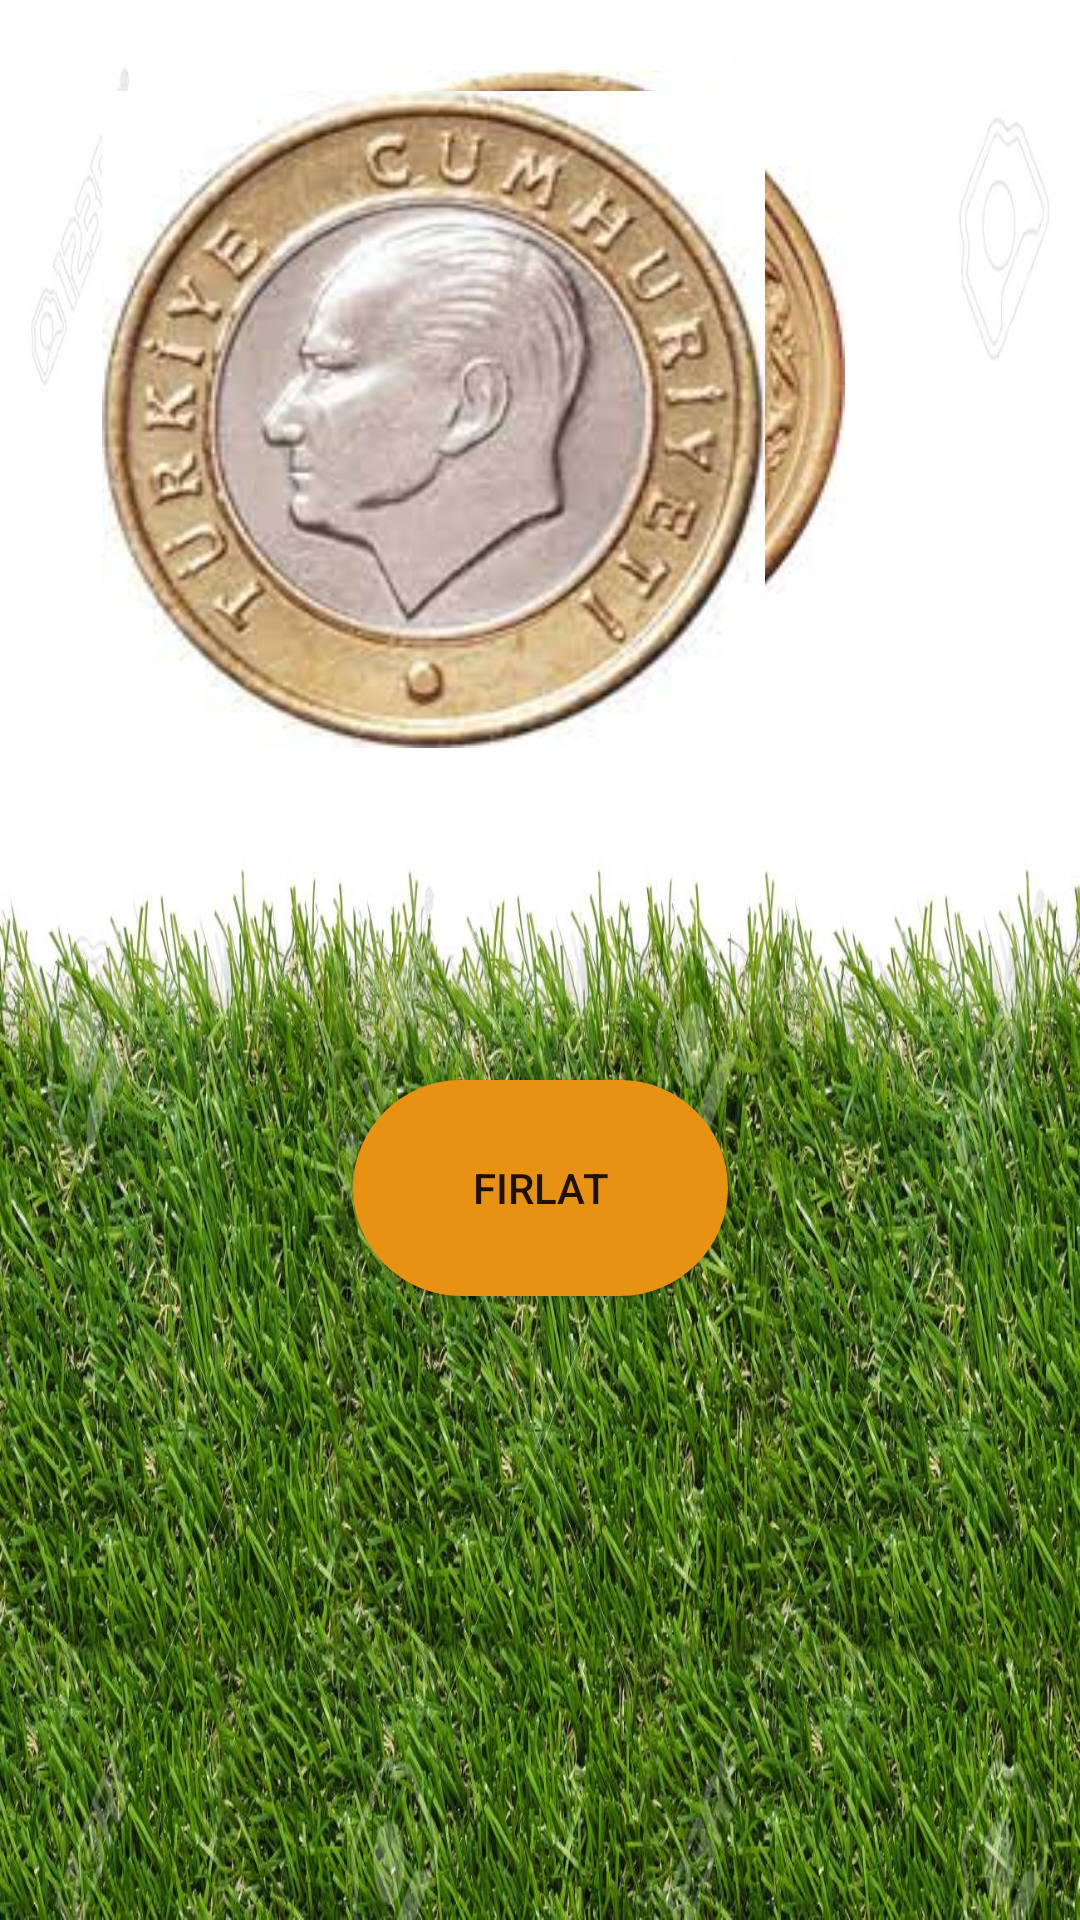

Reconstruct the res/layout file that produces this screen, plus the resources it refers to.
<!-- AndroidManifest.xml: application theme Theme.Yazi_tura -->
<!-- res/layout/activity_main.xml -->
<?xml version="1.0" encoding="utf-8"?>
<androidx.constraintlayout.widget.ConstraintLayout xmlns:android="http://schemas.android.com/apk/res/android"
    xmlns:app="http://schemas.android.com/apk/res-auto"
    xmlns:tools="http://schemas.android.com/tools"
    android:layout_width="match_parent"
    android:layout_height="match_parent"
    android:layout_gravity="center"
    android:background="@drawable/arka"
    tools:context=".MainActivity">

    <ImageView
        android:id="@+id/imageView4"
        android:layout_width="wrap_content"
        android:layout_height="wrap_content"
        app:layout_constraintBottom_toTopOf="@+id/textView2"
        app:layout_constraintEnd_toEndOf="parent"
        app:layout_constraintStart_toStartOf="parent"
        app:layout_constraintTop_toTopOf="parent"
        app:layout_constraintVertical_bias="0.4"
        app:srcCompat="@drawable/yazi" />

    <ImageView
        android:id="@+id/imageView5"
        android:layout_width="229dp"
        android:layout_height="219dp"
        android:layout_marginEnd="101dp"
        app:layout_constraintBottom_toBottomOf="parent"
        app:layout_constraintEnd_toEndOf="parent"
        app:layout_constraintHorizontal_bias="1.0"
        app:layout_constraintStart_toStartOf="parent"
        app:layout_constraintTop_toTopOf="parent"
        app:layout_constraintVertical_bias="0.072"
        app:srcCompat="@drawable/tura" />

    <Button
        android:id="@+id/button2"
        android:layout_width="125dp"
        android:layout_height="72dp"
        android:background="@drawable/buton_tasarim"
        android:text="FIRLAT"
        app:layout_constraintBottom_toBottomOf="parent"
        app:layout_constraintEnd_toEndOf="parent"
        app:layout_constraintStart_toStartOf="parent"
        app:layout_constraintTop_toTopOf="parent"
        app:layout_constraintVertical_bias="0.634" />

    <TextView
        android:id="@+id/textView2"
        android:layout_width="114dp"
        android:layout_height="67dp"
        android:textSize="24sp"
        android:textColor="@color/black"
        app:layout_constraintBottom_toBottomOf="parent"
        app:layout_constraintEnd_toEndOf="parent"
        app:layout_constraintHorizontal_bias="0.582"
        app:layout_constraintStart_toStartOf="parent"
        app:layout_constraintTop_toTopOf="parent"
        app:layout_constraintVertical_bias="0.46" />
</androidx.constraintlayout.widget.ConstraintLayout>
<!-- resources referenced by this layout -->
<resources>
  <color name="black">#FF000000</color>
  <!-- drawable arka: jpg bitmap (drawable, 342091 bytes) -->
  <!-- drawable buton_tasarim (drawable) -->
  <?xml version="1.0" encoding="utf-8"?>
  <shape xmlns:android="http://schemas.android.com/apk/res/android">
  <solid android:color="@color/button_color"></solid>
      <corners android:radius="40dp"></corners>
  </shape>
  <!-- drawable tura: jpg bitmap (drawable, 8203 bytes) -->
  <!-- drawable yazi: jpg bitmap (drawable, 8897 bytes) -->
  <style name="Theme.Yazi_tura" parent="Base.Theme.Yazi_tura" />
  <color name="button_color">#E89213</color>
  <style name="Base.Theme.Yazi_tura" parent="Theme.AppCompat.DayNight.NoActionBar">
          
          
      </style>
</resources>
